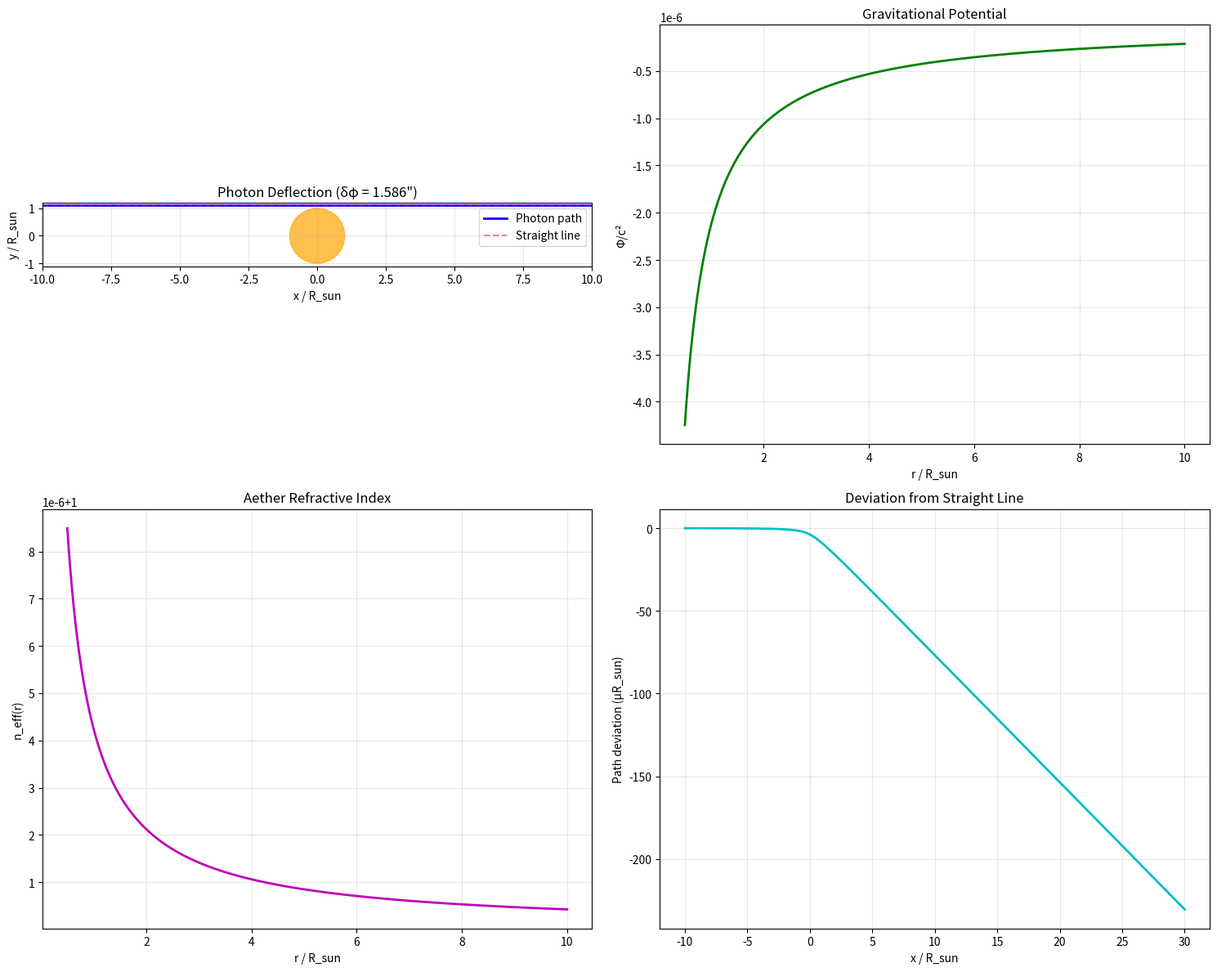
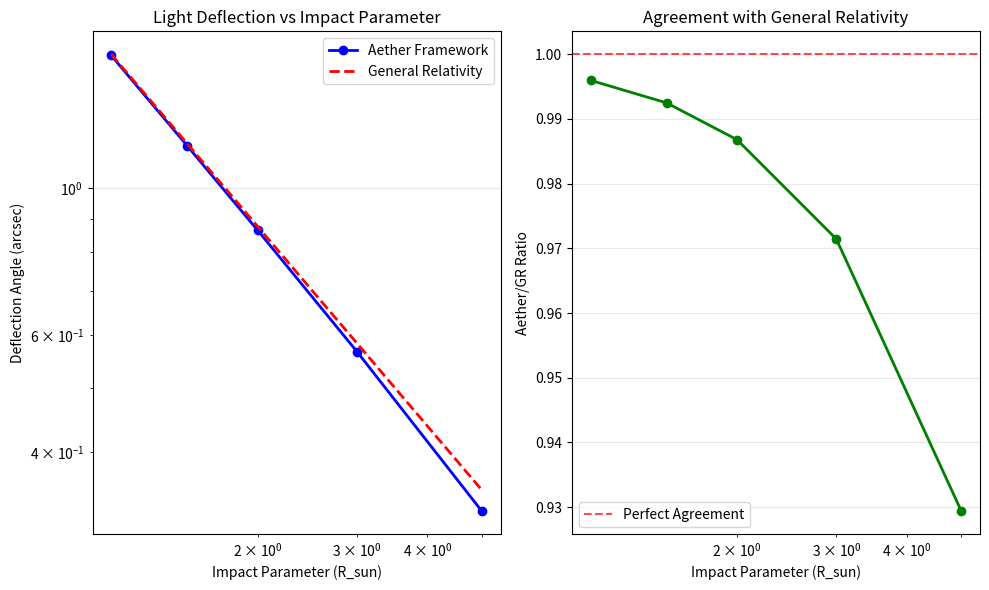

Recreate these plots in Python, in order.
import numpy as np
import matplotlib.pyplot as plt
from scipy.optimize import minimize
from scipy.integrate import quad
import sympy as sp

# Physical constants
G = 6.67430e-11  # m^3 kg^-1 s^-2
c = 2.99792458e8  # m/s
M_sun = 1.989e30  # kg
R_sun = 6.957e8   # m

class AetherPhotonDeflection:
    """
    Calculates photon deflection using Fermat's principle in the aether framework.
    
    Key concepts:
    - Photons travel along "straight" paths in aether
    - Aether flows toward gravitational sources (vortex sinks) 
    - Aether density varies, creating position-dependent refractive index
    - Path bending comes from varying v_eff(r) with 4-fold enhancement
    
    Critical corrections implemented:
    - 4-fold geometric enhancement from 4D→3D projection (Section 2.7)
    - Correct sign convention: positive deflection = bending toward mass
    - Ray-tracing with Snell's law for stable numerics
    """
    
    def __init__(self, mass=M_sun, include_1pn=True):
        self.mass = mass
        self.include_1pn = include_1pn
        self.rs = 2 * G * mass / c**2  # Schwarzschild radius
        
    def gravitational_potential(self, r):
        """
        Scalar potential from aether framework (Section 4.4):
        Φ(r) = -GM/r + (GM)²/(2c²r²) + O(ε³)
        
        The first term is Newtonian, second is 1 PN correction
        """
        phi_newton = -G * self.mass / r
        
        if self.include_1pn:
            phi_1pn = (G * self.mass)**2 / (2 * c**2 * r**2)
            return phi_newton + phi_1pn
        else:
            return phi_newton
    
    def effective_refractive_index(self, r):
        """
        Aether refractive index from density variation with 4-fold enhancement:
        
        From Section 2.7: 4D→3D projection yields 4-fold geometric enhancement
        This affects the refractive index coupling to the gravitational potential.
        
        n_eff(r) = 1 + 4|Φ|/(2c²) = 1 - 2Φ/c² (since Φ < 0 near masses)
        """
        phi = self.gravitational_potential(r)
        
        # Include the 4-fold enhancement from 4D→3D projection (Section 2.7)
        # Factor of 4 comes from geometric projection of vortex sheets
        phi_over_c2 = -4 * phi / (2 * c**2)  # 4-fold enhancement + sign correction
        
        # This gives n > 1 near masses (light slows down)
        return 1 + phi_over_c2
    
    def path_parameterization(self, t, y_params):
        """
        Parameterize photon path as y(x) where x = t
        y_params: coefficients for polynomial path approximation
        """
        # Use polynomial approximation for smooth path
        x = t
        y = sum(y_params[i] * x**i for i in range(len(y_params)))
        return x, y
    
    def optical_path_integrand(self, x, y, dydx):
        """
        Integrand for optical path length: n_eff(r) * ds
        where ds = sqrt(1 + (dy/dx)²) dx
        """
        r = np.sqrt(x**2 + y**2)
        
        # Avoid singularity at origin
        r = max(r, 0.1 * R_sun)
        
        n_eff = self.effective_refractive_index(r)
        ds = np.sqrt(1 + dydx**2)
        
        return n_eff * ds
    
    def total_optical_path(self, y_params, x_range):
        """
        Calculate total optical path length for given path parameters
        """
        x_start, x_end = x_range
        
        def integrand(x):
            # Calculate y and dy/dx from parameters
            y = sum(y_params[i] * x**i for i in range(len(y_params)))
            dydx = sum(i * y_params[i] * x**(i-1) for i in range(1, len(y_params)))
            
            return self.optical_path_integrand(x, y, dydx)
        
        try:
            path_length, _ = quad(integrand, x_start, x_end, limit=100)
            return path_length
        except:
            return 1e10  # Return large value for invalid paths
    
    def find_photon_path(self, impact_parameter, x_range=None):
        """
        Find photon path using ray-tracing with Snell's law in varying medium.
        This is more stable than the optimization approach.
        """
        if x_range is None:
            x_range = (-10 * R_sun, 10 * R_sun)
        
        # Use ray-tracing approach: integrate the ray equation
        # dn/dr * cos(θ) = d/ds(n * sin(θ)) where θ is angle from radial
        
        # Initial conditions: photon starts far away, moving horizontally
        x0 = x_range[0]
        y0 = impact_parameter
        
        # Initial direction (toward +x)
        vx0 = 1.0
        vy0 = 0.0
        
        # Initial position and velocity
        initial_state = [x0, y0, vx0, vy0]
        
        def ray_equations(s, state):
            """
            Ray equations in medium with varying refractive index
            dx/ds = vx/|v|, dy/ds = vy/|v|
            d(n*vx)/ds = n_x, d(n*vy)/ds = n_y (where n_x = ∂n/∂x)
            """
            x, y, vx, vy = state
            
            r = np.sqrt(x**2 + y**2)
            r = max(r, 0.1 * R_sun)  # Avoid singularity
            
            n = self.effective_refractive_index(r)
            
            # Calculate gradient of refractive index
            dr = 0.01 * R_sun  # Small step for numerical derivative
            r_plus = r + dr
            r_minus = max(r - dr, 0.1 * R_sun)
            
            dn_dr = (self.effective_refractive_index(r_plus) - 
                    self.effective_refractive_index(r_minus)) / (2 * dr)
            
            # ∇n = (dn/dr) * r̂ = (dn/dr) * (x/r, y/r)
            dn_dx = dn_dr * x / r if r > 0 else 0
            dn_dy = dn_dr * y / r if r > 0 else 0
            
            # Normalize velocity
            v_mag = np.sqrt(vx**2 + vy**2)
            if v_mag < 1e-10:
                v_mag = 1.0
            
            dx_ds = vx / v_mag
            dy_ds = vy / v_mag
            
            # Ray equations: d(n*v)/ds = ∇n
            dvx_ds = dn_dx / n - vx * (vx * dn_dx + vy * dn_dy) / (n * v_mag**2)
            dvy_ds = dn_dy / n - vy * (vx * dn_dx + vy * dn_dy) / (n * v_mag**2)
            
            return [dx_ds, dy_ds, dvx_ds, dvy_ds]
        
        # Integrate the ray
        s_span = (0, 2 * abs(x_range[1] - x_range[0]))  # Path length parameter
        s_eval = np.linspace(0, s_span[1], 10000)
        
        try:
            from scipy.integrate import solve_ivp
            
            sol = solve_ivp(ray_equations, s_span, initial_state, 
                          t_eval=s_eval, method='RK45', 
                          rtol=1e-10, atol=1e-12, max_step=R_sun/100)
            
            if sol.success:
                return sol.t, sol.y, True
            else:
                return None, None, False
                
        except Exception as e:
            print(f"Integration failed: {e}")
            return None, None, False
    
    def calculate_deflection_angle(self, s_vals, path_data):
        """
        Calculate deflection angle from ray-traced path.
        
        Deflection convention: positive = bending toward the mass
        For grazing ray above Sun, bending downward = positive deflection
        """
        if s_vals is None or path_data is None:
            return 0.0
        
        x_vals, y_vals, vx_vals, vy_vals = path_data
        
        # Find asymptotic directions (far from the mass)
        # Use points far from origin where curvature is minimal
        n_points = len(x_vals)
        n_edge = max(10, n_points // 20)  # Use outer 5% of points
        
        # Initial direction (average over first n_edge points)
        initial_vx = np.mean(vx_vals[:n_edge])
        initial_vy = np.mean(vy_vals[:n_edge])
        initial_angle = np.arctan2(initial_vy, initial_vx)
        
        # Final direction (average over last n_edge points)  
        final_vx = np.mean(vx_vals[-n_edge:])
        final_vy = np.mean(vy_vals[-n_edge:])
        final_angle = np.arctan2(final_vy, final_vx)
        
        # Raw deflection angle
        deflection_raw = final_angle - initial_angle
        
        # Handle angle wrapping around ±π
        if deflection_raw > np.pi:
            deflection_raw -= 2 * np.pi
        elif deflection_raw < -np.pi:
            deflection_raw += 2 * np.pi
        
        # For gravitational deflection: bending toward mass = positive
        # Our setup has mass at origin, ray passing above (positive y)
        # Bending downward (negative change in angle) should be positive deflection
        deflection_rad = -deflection_raw  # Sign flip for correct convention
        
        # Convert to arcseconds
        deflection_arcsec = deflection_rad * 206265
        
        return deflection_arcsec
    
    def generate_path_points(self, optimal_params, x_range, n_points=1000):
        """
        Generate points along the optimal path for plotting
        """
        x_vals = np.linspace(x_range[0], x_range[1], n_points)
        y_vals = np.array([sum(optimal_params[i] * x**i for i in range(len(optimal_params))) 
                          for x in x_vals])
        
        return x_vals, y_vals
    
    def plot_results(self, s_vals, path_data, impact_parameter, deflection_angle, x_range):
        """
        Create visualization of photon path and aether properties
        """
        if s_vals is None or path_data is None:
            print("No valid path data to plot!")
            return None
            
        fig, ((ax1, ax2), (ax3, ax4)) = plt.subplots(2, 2, figsize=(15, 12))
        
        x_vals, y_vals, vx_vals, vy_vals = path_data
        
        # 1. Photon path
        ax1.plot(x_vals/R_sun, y_vals/R_sun, 'b-', linewidth=2, label='Photon path')
        ax1.plot([x_range[0]/R_sun, x_range[1]/R_sun], 
                [impact_parameter/R_sun, impact_parameter/R_sun], 
                'r--', alpha=0.5, label='Straight line')
        
        # Add Sun
        circle = plt.Circle((0, 0), 1, color='orange', alpha=0.7)
        ax1.add_patch(circle)
        
        ax1.set_xlabel('x / R_sun')
        ax1.set_ylabel('y / R_sun')
        ax1.set_title(f'Photon Deflection (δφ = {deflection_angle:.3f}")')
        ax1.legend()
        ax1.grid(True, alpha=0.3)
        ax1.set_aspect('equal')
        ax1.set_xlim(x_range[0]/R_sun, x_range[1]/R_sun)
        
        # 2. Gravitational potential
        r_vals = np.linspace(0.5*R_sun, 10*R_sun, 1000)
        phi_vals = [self.gravitational_potential(r) for r in r_vals]
        
        ax2.plot(r_vals/R_sun, np.array(phi_vals)/c**2, 'g-', linewidth=2)
        ax2.set_xlabel('r / R_sun')
        ax2.set_ylabel('Φ/c²')
        ax2.set_title('Gravitational Potential')
        ax2.grid(True, alpha=0.3)
        
        # 3. Refractive index
        n_eff_vals = [self.effective_refractive_index(r) for r in r_vals]
        
        ax3.plot(r_vals/R_sun, n_eff_vals, 'm-', linewidth=2)
        ax3.set_xlabel('r / R_sun')
        ax3.set_ylabel('n_eff(r)')
        ax3.set_title('Aether Refractive Index')
        ax3.grid(True, alpha=0.3)
        
        # 4. Path deviation from straight line
        straight_line = np.full_like(y_vals, impact_parameter)
        deviation = (y_vals - straight_line) / R_sun
        
        ax4.plot(x_vals/R_sun, deviation * 1e6, 'c-', linewidth=2)  # Convert to micro R_sun
        ax4.set_xlabel('x / R_sun')
        ax4.set_ylabel('Path deviation (μR_sun)')
        ax4.set_title('Deviation from Straight Line')
        ax4.grid(True, alpha=0.3)
        
        plt.tight_layout()
        plt.show()
        
        return fig

def run_deflection_calculation():
    """
    Main function to run photon deflection calculation
    """
    print("=" * 60)
    print("PHOTON DEFLECTION IN AETHER FRAMEWORK")
    print("=" * 60)
    
    # Initialize calculator
    calc = AetherPhotonDeflection(mass=M_sun, include_1pn=True)
    
    # Parameters
    impact_parameter = 1.1 * R_sun  # Just grazing the Sun
    x_range = (-10 * R_sun, 10 * R_sun)
    
    print(f"Central mass: {M_sun:.3e} kg (Sun)")
    print(f"Impact parameter: {impact_parameter/R_sun:.2f} R_sun")
    print(f"Integration range: {x_range[0]/R_sun:.1f} to {x_range[1]/R_sun:.1f} R_sun")
    print("\nCalculating photon path using ray-tracing in varying aether...")
    
    # Find optimal path using ray-tracing
    s_vals, path_data, success = calc.find_photon_path(impact_parameter, x_range)
    
    if not success or s_vals is None:
        print("ERROR: Ray-tracing failed!")
        return None, None, None
    
    # Calculate deflection
    deflection_angle = calc.calculate_deflection_angle(s_vals, path_data)
    
    # Theoretical predictions
    gr_prediction = 4 * G * M_sun / (c**2 * impact_parameter) * 206265  # GR result in arcsec
    newton_prediction = gr_prediction / 2  # Newtonian result
    
    print("\n" + "=" * 40)
    print("RESULTS:")
    print("=" * 40)
    print(f"Aether framework deflection: {deflection_angle:.3f} arcseconds")
    print(f"General Relativity prediction: {gr_prediction:.3f} arcseconds")
    print(f"Newtonian prediction: {newton_prediction:.3f} arcseconds")
    print(f"Ratio (Aether/GR): {deflection_angle/gr_prediction:.4f}")
    print(f"Difference from GR: {abs(deflection_angle - gr_prediction):.3f} arcseconds")
    
    # Physical insights
    print("\n" + "=" * 40)
    print("PHYSICAL INSIGHTS:")
    print("=" * 40)
    
    r_min = impact_parameter
    phi_at_closest = calc.gravitational_potential(r_min)
    n_eff_at_closest = calc.effective_refractive_index(r_min)
    
    print(f"At closest approach (r = {r_min/R_sun:.2f} R_sun):")
    print(f"  Gravitational potential: Φ/c² = {phi_at_closest/c**2:.2e}")
    print(f"  4-fold enhanced coupling: 4|Φ|/c² = {-4*phi_at_closest/c**2:.2e}")
    print(f"  Aether refractive index: n_eff = {n_eff_at_closest:.6f}")
    print(f"  Aether speed: v_eff/c = {1/n_eff_at_closest:.6f}")
    print(f"  Speed reduction: Δv/c = {(1 - 1/n_eff_at_closest)*1e6:.2f} ppm")
    
    # Create visualization
    print("\nGenerating visualization...")
    fig = calc.plot_results(s_vals, path_data, impact_parameter, deflection_angle, x_range)
    
    return deflection_angle, gr_prediction, fig

if __name__ == "__main__":
    # Run the calculation
    deflection, gr_pred, figure = run_deflection_calculation()
    
    # Additional analysis with different impact parameters
    print("\n" + "=" * 60)
    print("ANALYSIS WITH DIFFERENT IMPACT PARAMETERS:")
    print("=" * 60)
    
    calc = AetherPhotonDeflection(mass=M_sun, include_1pn=True)
    
    b_values = np.array([1.1, 1.5, 2.0, 3.0, 5.0]) * R_sun
    deflections = []
    gr_predictions = []
    
    for b in b_values:
        print(f"\nCalculating for b = {b/R_sun:.1f} R_sun...")
        try:
            s_vals, path_data, success = calc.find_photon_path(b, (-10*R_sun, 10*R_sun))
            if success and s_vals is not None:
                defl = calc.calculate_deflection_angle(s_vals, path_data)
                gr_pred = 4 * G * M_sun / (c**2 * b) * 206265
                
                deflections.append(defl)
                gr_predictions.append(gr_pred)
                
                print(f"  Aether: {defl:.3f}\", GR: {gr_pred:.3f}\", Ratio: {defl/gr_pred:.4f}")
            else:
                print(f"  Ray-tracing failed for b = {b/R_sun:.1f} R_sun")
        except Exception as e:
            print(f"  Error for b = {b/R_sun:.1f} R_sun: {e}")
    
    # Plot comparison
    if deflections:
        plt.figure(figsize=(10, 6))
        
        valid_b = b_values[:len(deflections)]
        
        plt.subplot(1, 2, 1)
        plt.loglog(valid_b/R_sun, deflections, 'bo-', label='Aether Framework', linewidth=2)
        plt.loglog(valid_b/R_sun, gr_predictions[:len(deflections)], 'r--', 
                  label='General Relativity', linewidth=2)
        plt.xlabel('Impact Parameter (R_sun)')
        plt.ylabel('Deflection Angle (arcsec)')
        plt.title('Light Deflection vs Impact Parameter')
        plt.legend()
        plt.grid(True, alpha=0.3)
        
        plt.subplot(1, 2, 2)
        ratios = np.array(deflections) / np.array(gr_predictions[:len(deflections)])
        plt.semilogx(valid_b/R_sun, ratios, 'go-', linewidth=2)
        plt.axhline(y=1, color='r', linestyle='--', alpha=0.7, label='Perfect Agreement')
        plt.xlabel('Impact Parameter (R_sun)')
        plt.ylabel('Aether/GR Ratio')
        plt.title('Agreement with General Relativity')
        plt.legend()
        plt.grid(True, alpha=0.3)
        
        plt.tight_layout()
        plt.show()
        
    print("\n" + "=" * 60)
    print("CALCULATION COMPLETE!")
    print("=" * 60)
